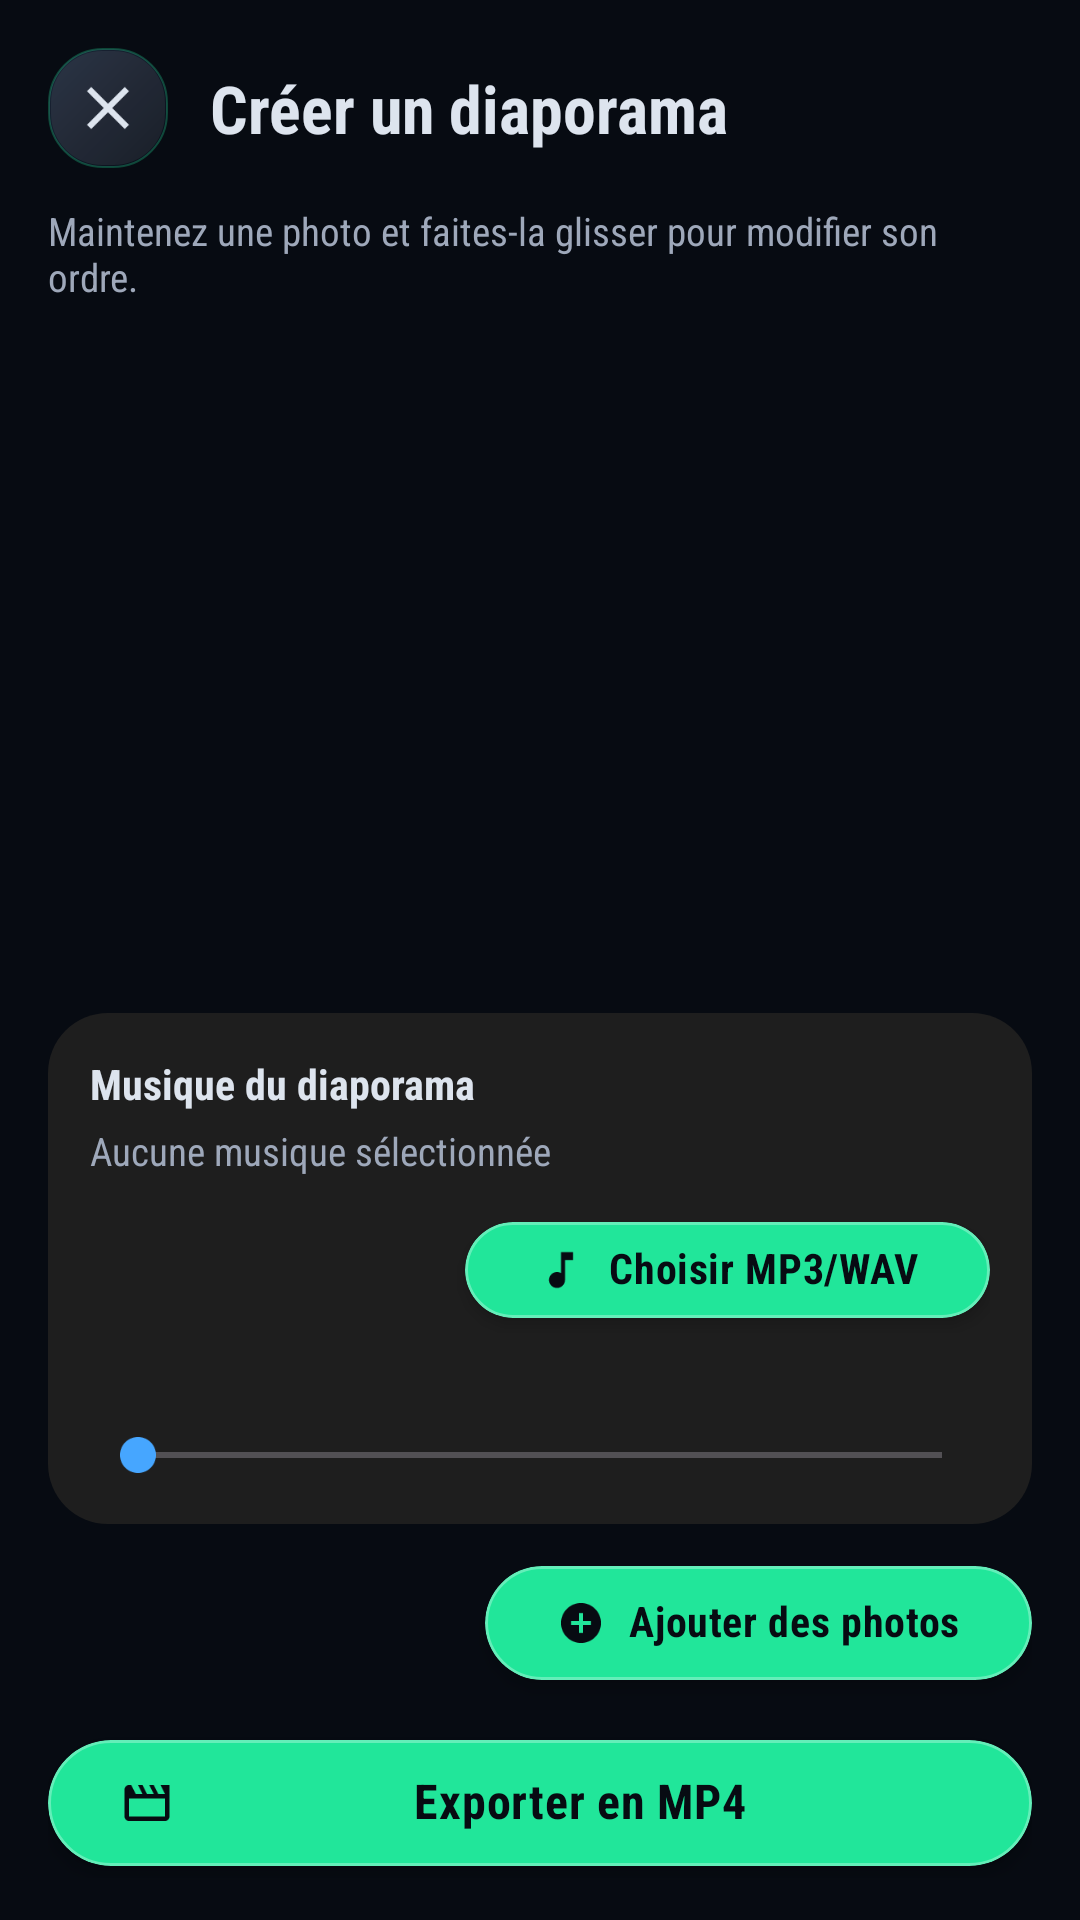

Layout XML and referenced resources for this Android screen:
<!-- AndroidManifest.xml: activity theme Theme.BlazePlayer -->
<!-- res/layout/activity_slideshow.xml -->
<?xml version="1.0" encoding="utf-8"?>
<FrameLayout xmlns:android="http://schemas.android.com/apk/res/android"
    android:id="@+id/rootSlideshow"
    xmlns:app="http://schemas.android.com/apk/res-auto"
    android:layout_width="match_parent"
    android:layout_height="match_parent"
    android:background="@color/background">

    <LinearLayout
        android:layout_width="match_parent"
        android:layout_height="match_parent"
        android:orientation="vertical"
        android:paddingStart="16dp"
        android:paddingEnd="16dp"
        android:paddingTop="12dp"
        android:paddingBottom="14dp">

        <LinearLayout
            android:layout_width="match_parent"
            android:layout_height="48dp"
            android:gravity="center_vertical"
            android:orientation="horizontal">

            <ImageButton
                android:id="@+id/btnSlideshowClose"
                android:layout_width="40dp"
                android:layout_height="40dp"
                android:background="@drawable/bg_header_action_button"
                android:contentDescription="@string/action_close"
                android:padding="10dp"
                android:src="@drawable/ic_close"
                android:tint="@color/on_surface" />

            <TextView
                android:layout_width="0dp"
                android:layout_height="wrap_content"
                android:layout_marginStart="14dp"
                android:layout_weight="1"
                android:fontFamily="sans-serif-condensed"
                android:text="@string/slideshow_title"
                android:textColor="@color/on_surface"
                android:textSize="22sp"
                android:textStyle="bold" />
        </LinearLayout>

        <TextView
            android:layout_width="match_parent"
            android:layout_height="wrap_content"
            android:layout_marginTop="8dp"
            android:layout_marginBottom="10dp"
            android:text="@string/slideshow_reorder_hint"
            android:textColor="@color/on_surface_variant"
            android:textSize="13sp" />

        <androidx.recyclerview.widget.RecyclerView
            android:id="@+id/listSlideshowPhotos"
            android:layout_width="match_parent"
            android:layout_height="0dp"
            android:layout_weight="1"
            android:clipToPadding="false"
            android:paddingBottom="8dp" />

        <LinearLayout
            android:layout_width="match_parent"
            android:layout_height="wrap_content"
            android:layout_marginTop="8dp"
            android:background="@drawable/bg_dialog_rounded"
            android:orientation="vertical"
            android:padding="14dp">

            <TextView
                android:layout_width="wrap_content"
                android:layout_height="wrap_content"
                android:text="@string/slideshow_music_title"
                android:textColor="@color/on_surface"
                android:textSize="14sp"
                android:textStyle="bold" />

            <TextView
                android:id="@+id/tvSlideshowMusic"
                android:layout_width="match_parent"
                android:layout_height="wrap_content"
                android:layout_marginTop="4dp"
                android:ellipsize="middle"
                android:maxLines="1"
                android:text="@string/slideshow_no_music"
                android:textColor="@color/on_surface_variant"
                android:textSize="13sp" />

            <LinearLayout
                android:layout_width="match_parent"
                android:layout_height="42dp"
                android:layout_marginTop="10dp"
                android:gravity="end|center_vertical"
                android:orientation="horizontal">

                <com.google.android.material.button.MaterialButton
                    android:id="@+id/btnSlideshowRemoveMusic"
                    android:layout_width="wrap_content"
                    android:layout_height="40dp"
                    android:minWidth="0dp"
                    android:text="@string/action_remove"
                    android:visibility="gone"
                    app:cornerRadius="20dp" />

                <com.google.android.material.button.MaterialButton
                    android:id="@+id/btnSlideshowMusic"
                    android:layout_width="wrap_content"
                    android:layout_height="40dp"
                    android:layout_marginStart="8dp"
                    android:minWidth="0dp"
                    android:text="@string/slideshow_choose_music"
                    app:cornerRadius="20dp"
                    app:icon="@drawable/ic_music_note_button"
                    app:iconSize="16dp" />
            </LinearLayout>

            <TextView
                android:id="@+id/tvSlideshowDuration"
                android:layout_width="match_parent"
                android:layout_height="wrap_content"
                android:layout_marginTop="10dp"
                android:textColor="@color/on_surface"
                android:textSize="13sp" />

            <SeekBar
                android:id="@+id/seekSlideshowDuration"
                android:layout_width="match_parent"
                android:layout_height="wrap_content"
                android:layout_marginTop="4dp" />
        </LinearLayout>

        <com.google.android.material.button.MaterialButton
            android:id="@+id/btnSlideshowAddPhotos"
            android:layout_width="wrap_content"
            android:layout_height="46dp"
            android:layout_gravity="end"
            android:layout_marginTop="10dp"
            android:minWidth="0dp"
            android:text="@string/slideshow_add_photos"
            app:cornerRadius="23dp"
            app:icon="@drawable/ic_add_circle"
            app:iconGravity="textStart"
            app:iconSize="16dp" />

        <com.google.android.material.button.MaterialButton
            android:id="@+id/btnSlideshowExport"
            android:layout_width="match_parent"
            android:layout_height="50dp"
            android:layout_marginTop="12dp"
            android:text="@string/slideshow_export"
            android:textStyle="bold"
            app:cornerRadius="25dp"
            app:icon="@drawable/ic_movie_clap"
            app:iconSize="18dp" />
    </LinearLayout>

    <FrameLayout
        android:id="@+id/slideshowProgress"
        android:layout_width="match_parent"
        android:layout_height="match_parent"
        android:background="#B3000000"
        android:clickable="true"
        android:focusable="true"
        android:visibility="gone">

        <LinearLayout
            android:layout_width="wrap_content"
            android:layout_height="wrap_content"
            android:layout_gravity="center"
            android:gravity="center"
            android:orientation="vertical">

            <ProgressBar
                android:layout_width="52dp"
                android:layout_height="52dp" />

            <TextView
                android:layout_width="wrap_content"
                android:layout_height="wrap_content"
                android:layout_marginTop="14dp"
                android:text="@string/slideshow_exporting"
                android:textColor="@android:color/white"
                android:textSize="14sp" />
        </LinearLayout>
    </FrameLayout>
</FrameLayout>
<!-- resources referenced by this layout -->
<resources>
  <color name="background">#070B12</color>
  <color name="on_surface">#DDE4EE</color>
  <color name="on_surface_variant">#9EA8BA</color>
  <!-- drawable bg_dialog_rounded (drawable) -->
  <?xml version="1.0" encoding="utf-8"?>
  <shape xmlns:android="http://schemas.android.com/apk/res/android">
      <solid android:color="#1E1E1E" />
      <corners android:radius="20dp" />
  </shape>
  <string name="action_close">Fermer</string>
  <string name="action_remove">Retirer</string>
  <string name="slideshow_add_photos">Ajouter des photos</string>
  <string name="slideshow_choose_music">Choisir MP3/WAV</string>
  <string name="slideshow_export">Exporter en MP4</string>
  <string name="slideshow_exporting">Création du diaporama…</string>
  <string name="slideshow_music_title">Musique du diaporama</string>
  <string name="slideshow_no_music">Aucune musique sélectionnée</string>
  <string name="slideshow_reorder_hint">Maintenez une photo et faites-la glisser pour modifier son ordre.</string>
  <string name="slideshow_title">Créer un diaporama</string>
  <color name="accent_green">#21E69A</color>
  <color name="accent_green_container">#09251B</color>
  <color name="blue_accent">#46A6FF</color>
  <color name="accent_green_stroke">#8A21E69A</color>
  <color name="accent_green_soft">#4521E69A</color>
  <color name="accent_green_subtle">#1821E69A</color>
  <color name="accent_green_strong">#D121E69A</color>
  <color name="accent_green_container_strong">#173D2D</color>
  <color name="accent_green_dark_border">#08704D</color>
  <color name="on_background">#F1F5FA</color>
  <color name="surface_variant">#151E2E</color>
  <color name="outline">#151C29</color>
  <color name="error_color">#F05A5A</color>
  <style name="Widget.BlazePlayer.PopupMenu" parent="Widget.AppCompat.PopupMenu">
          <item name="android:popupBackground">@drawable/bg_dialog_rounded</item>
          <item name="android:fontFamily">sans-serif-condensed</item>
          <item name="fontFamily">sans-serif-condensed</item>
      </style>
  <style name="Widget.BlazePlayer.MultiSelectCheckBox" parent="@android:style/Widget.CompoundButton.CheckBox">
          <item name="android:button">@drawable/bg_multi_select_checkbox</item>
          <item name="android:buttonTint">@null</item>
          <item name="android:minWidth">32dp</item>
          <item name="android:minHeight">32dp</item>
          <item name="android:gravity">center_vertical</item>
      </style>
  <style name="ShapeAppearance.BlazePlayer.Dialog" parent="">
          <item name="cornerFamily">rounded</item>
          <item name="cornerSize">28dp</item>
      </style>
  <!-- drawable bg_multi_select_checkbox (drawable) -->
  <?xml version="1.0" encoding="utf-8"?>
  <selector xmlns:android="http://schemas.android.com/apk/res/android">
      <item android:state_checked="true" android:drawable="@drawable/bg_multi_select_checked" />
      <item android:drawable="@drawable/bg_multi_select_unchecked" />
  </selector>
  <!-- drawable bg_multi_select_unchecked (drawable) -->
  <?xml version="1.0" encoding="utf-8"?>
  <shape xmlns:android="http://schemas.android.com/apk/res/android" android:shape="oval">
      <size android:width="24dp" android:height="24dp" />
      <solid android:color="#FF000000" />
      <stroke android:width="2dp" android:color="@color/multi_select_border_unchecked" />
  </shape>
  <!-- drawable bg_multi_select_checked_base (drawable) -->
  <?xml version="1.0" encoding="utf-8"?>
  <shape xmlns:android="http://schemas.android.com/apk/res/android" android:shape="oval">
      <size android:width="24dp" android:height="24dp" />
      <solid android:color="?attr/colorPrimary" />
      <stroke android:width="2dp" android:color="?attr/blazeAccentDarkBorder" />
  </shape>
  <color name="multi_select_border_unchecked">#7D8796</color>
</resources>
